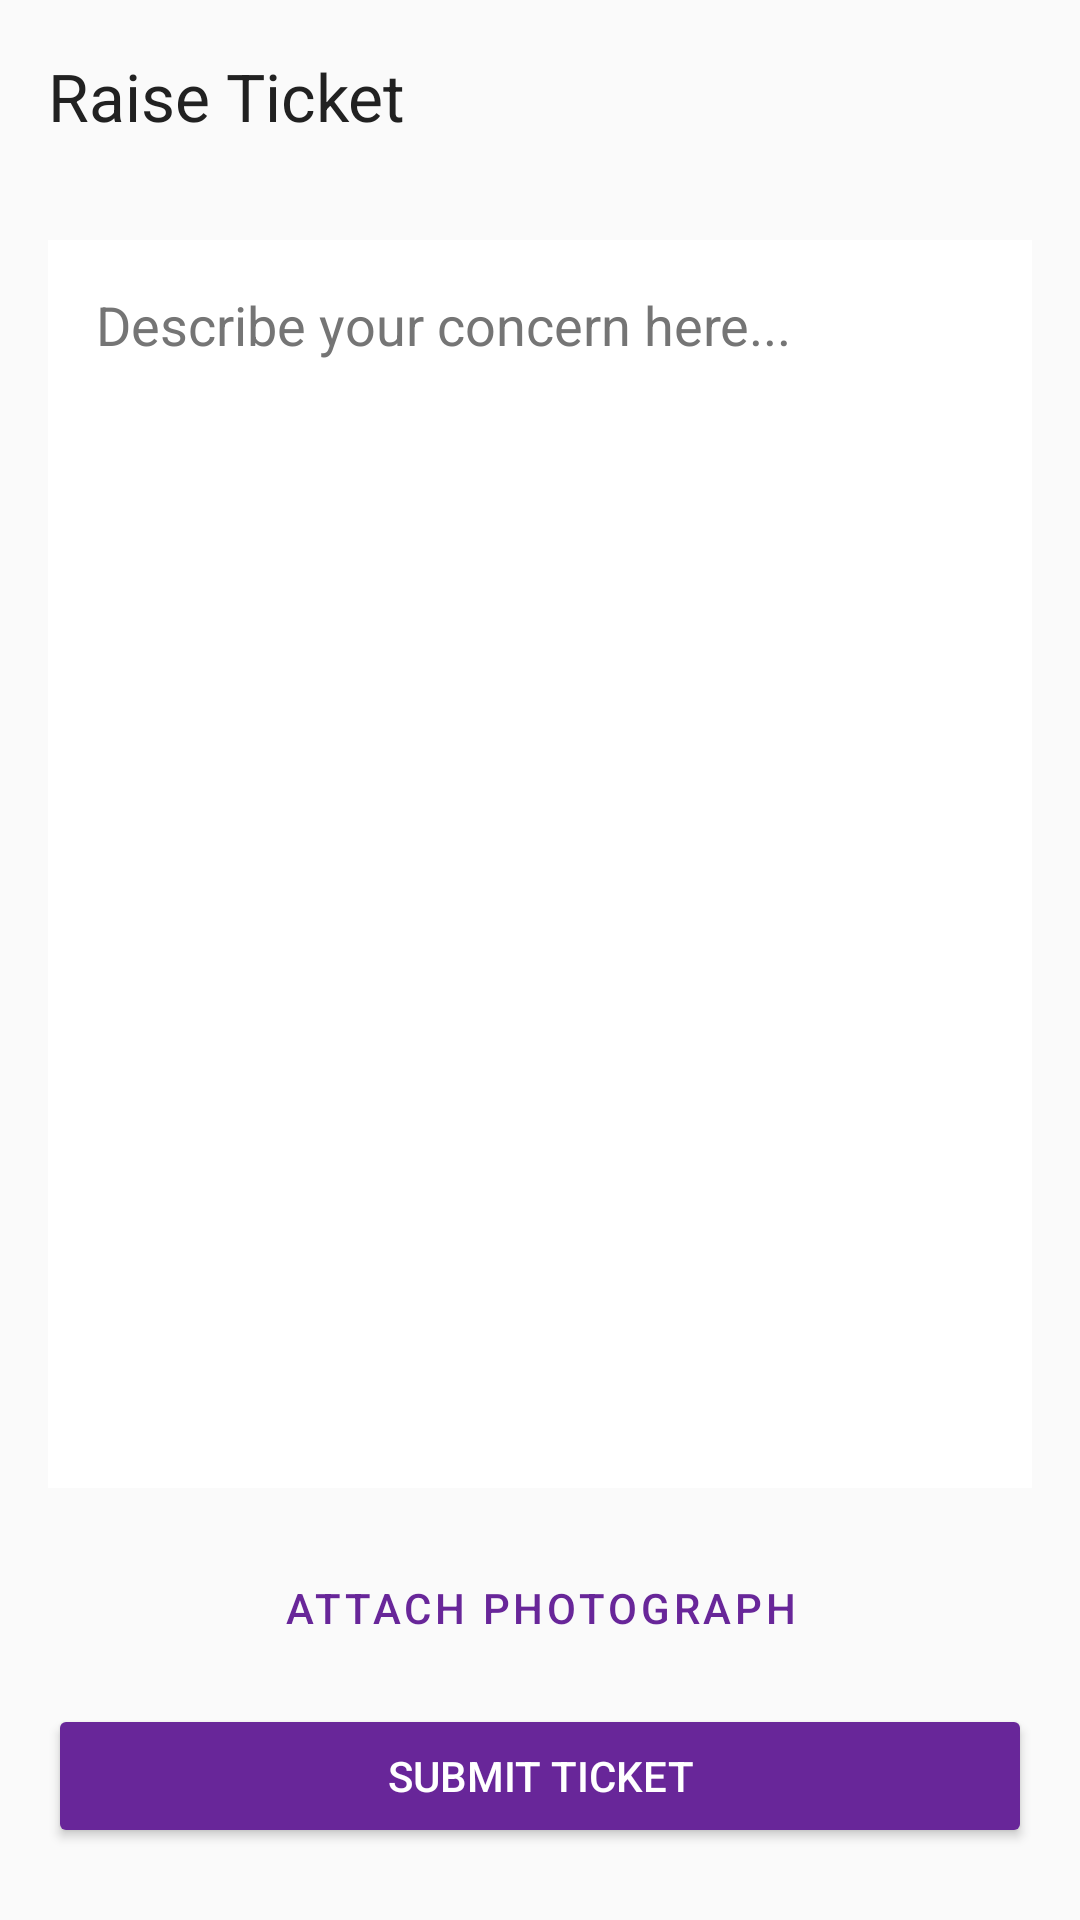

Reconstruct the res/layout file that produces this screen, plus the resources it refers to.
<!-- AndroidManifest.xml: application theme Theme.AssetVault -->
<!-- res/layout/fragment_ticket.xml -->
<?xml version="1.0" encoding="utf-8"?>
<androidx.constraintlayout.widget.ConstraintLayout xmlns:android="http://schemas.android.com/apk/res/android"
    xmlns:app="http://schemas.android.com/apk/res-auto"
    xmlns:tools="http://schemas.android.com/tools"
    android:layout_width="match_parent"
    android:layout_height="match_parent"
    android:background="@color/background">

    <androidx.appcompat.widget.Toolbar
        android:id="@+id/toolbar"
        android:layout_width="match_parent"
        android:layout_height="?attr/actionBarSize"
        android:background="@color/background"
        app:title="Raise Ticket"
        app:titleTextColor="@color/text_primary"
        app:navigationIcon="@drawable/ic_back"
        app:layout_constraintTop_toTopOf="parent"/>

    <EditText
        android:id="@+id/etIssueDescription"
        android:layout_width="match_parent"
        android:layout_height="0dp"
        android:layout_margin="16dp"
        android:background="@color/surface"
        android:gravity="top|start"
        android:hint="Describe your concern here..."
        android:inputType="textMultiLine"
        android:padding="16dp"
        android:textColor="@color/text_primary"
        android:textColorHint="@color/text_secondary"
        app:layout_constraintBottom_toTopOf="@id/ivAttachment"
        app:layout_constraintTop_toBottomOf="@id/toolbar"
        app:layout_constraintVertical_weight="1" />

    <ImageView
        android:id="@+id/ivAttachment"
        android:layout_width="120dp"
        android:layout_height="120dp"
        android:layout_marginStart="16dp"
        android:layout_marginBottom="16dp"
        android:background="@color/surface"
        android:scaleType="centerCrop"
        android:visibility="gone"
        app:layout_constraintBottom_toTopOf="@id/btnAttachPhoto"
        app:layout_constraintStart_toStartOf="parent"
        tools:src="@drawable/ic_image_placeholder"
        tools:visibility="visible" />

    <ImageButton
        android:id="@+id/btnRemoveAttachment"
        android:layout_width="32dp"
        android:layout_height="32dp"
        android:layout_marginTop="-12dp"
        android:layout_marginEnd="-12dp"
        android:background="@drawable/badge_background"
        android:src="@android:drawable/ic_menu_close_clear_cancel"
        android:tint="@android:color/white"
        android:visibility="gone"
        app:layout_constraintEnd_toEndOf="@id/ivAttachment"
        app:layout_constraintTop_toTopOf="@id/ivAttachment"
        tools:visibility="visible" />

    <Button
        android:id="@+id/btnAttachPhoto"
        style="@style/Widget.MaterialComponents.Button.OutlinedButton"
        android:layout_width="match_parent"
        android:layout_height="wrap_content"
        android:layout_marginHorizontal="16dp"
        android:layout_marginBottom="8dp"
        android:text="Attach Photograph"
        android:textColor="@color/primary"
        app:icon="@android:drawable/ic_menu_camera"
        app:iconTint="@color/primary"
        app:layout_constraintBottom_toTopOf="@id/btnSubmitTicket"
        app:strokeColor="@color/primary" />

    <Button
        android:id="@+id/btnSubmitTicket"
        android:layout_width="match_parent"
        android:layout_height="wrap_content"
        android:layout_marginHorizontal="16dp"
        android:layout_marginBottom="24dp"
        android:backgroundTint="@color/primary"
        android:text="Submit Ticket"
        android:textColor="@android:color/white"
        app:layout_constraintBottom_toBottomOf="parent" />

    <ProgressBar
        android:id="@+id/progressBar"
        android:layout_width="wrap_content"
        android:layout_height="wrap_content"
        android:visibility="gone"
        app:layout_constraintBottom_toBottomOf="parent"
        app:layout_constraintEnd_toEndOf="parent"
        app:layout_constraintStart_toStartOf="parent"
        app:layout_constraintTop_toTopOf="parent" />

</androidx.constraintlayout.widget.ConstraintLayout>
<!-- resources referenced by this layout -->
<resources>
  <color name="background">#FAFAFA</color>
  <color name="primary">@color/purple_500</color>
  <color name="surface">#FFFFFF</color>
  <color name="text_primary">#212121</color>
  <color name="text_secondary">#757575</color>
  <!-- drawable badge_background (drawable) -->
  <?xml version="1.0" encoding="utf-8"?>
  <shape xmlns:android="http://schemas.android.com/apk/res/android" android:shape="rectangle">
      <corners android:radius="10dp" />
      <solid android:color="#F44336" />
  </shape>
  <!-- drawable ic_image_placeholder (drawable) -->
  <vector xmlns:android="http://schemas.android.com/apk/res/android"
      android:width="24dp"
      android:height="24dp"
      android:viewportWidth="24"
      android:viewportHeight="24"
      android:tint="?attr/colorControlNormal">
      <path
          android:fillColor="@android:color/white"
          android:pathData="M19,3H5c-1.1,0 -2,0.9 -2,2v14c0,1.1 0.9,2 2,2h14c1.1,0 2,-0.9 2,-2V5c0,-1.1 -0.9,-2 -2,-2zM19,19H5V5h14v14zM13.96,12.29l-2.75,3.54 -1.96,-2.36L6.5,17h11l-3.54,-4.71z"/>
  </vector>
  <style name="Theme.AssetVault" parent="Theme.Material3.Light.NoActionBar">
          <item name="colorPrimary">@color/primary</item>
          <item name="colorPrimaryVariant">@color/primary_variant</item>
          <item name="colorSecondary">@color/secondary</item>
          <item name="colorSecondaryVariant">@color/secondary_variant</item>
          <item name="android:colorBackground">@color/background</item>
          <item name="colorSurface">@color/surface</item>
          <item name="colorError">@color/error</item>
          <item name="colorOnPrimary">@color/on_primary</item>
          <item name="colorOnSecondary">@color/on_secondary</item>
          <item name="colorOnBackground">@color/on_background</item>
          <item name="colorOnSurface">@color/on_surface</item>
          <item name="colorOnError">@color/on_error</item>
          <item name="android:statusBarColor">@color/primary</item>
      </style>
  <color name="purple_500">#682699</color>
  <color name="primary_variant">@color/purple_700</color>
  <color name="secondary">#03DAC6</color>
  <color name="secondary_variant">#018786</color>
  <color name="error">#B00020</color>
  <color name="on_primary">#FFFFFF</color>
  <color name="on_secondary">#000000</color>
  <color name="on_background">#000000</color>
  <color name="on_surface">#000000</color>
  <color name="on_error">#FFFFFF</color>
  <color name="purple_700">#4E1380</color>
</resources>
